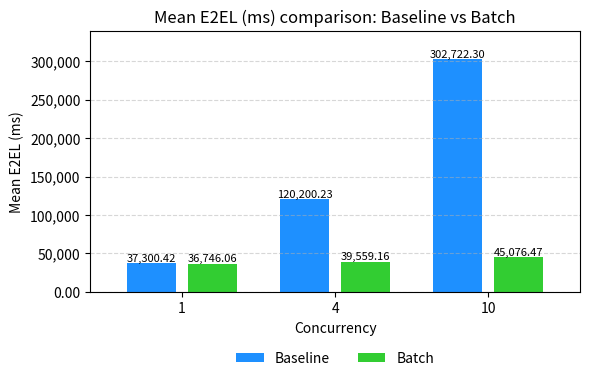
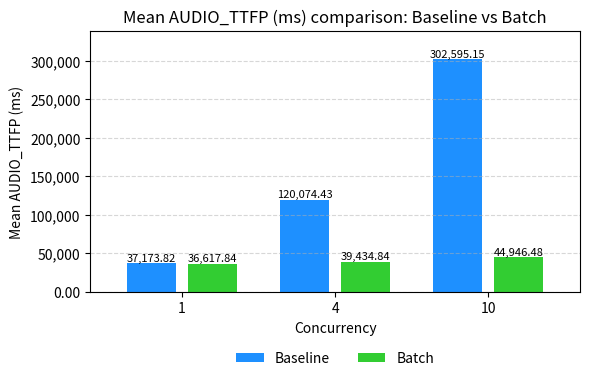
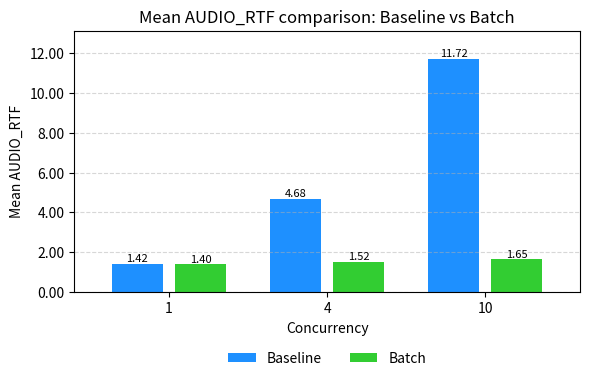
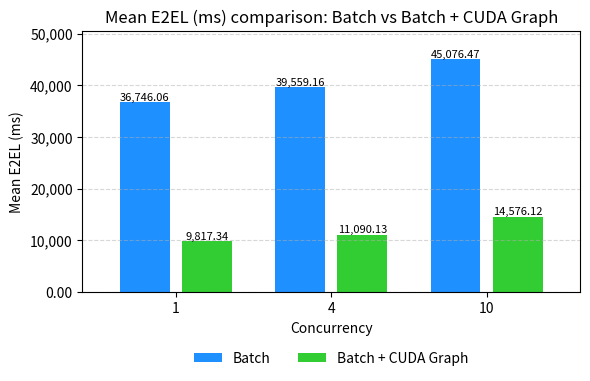
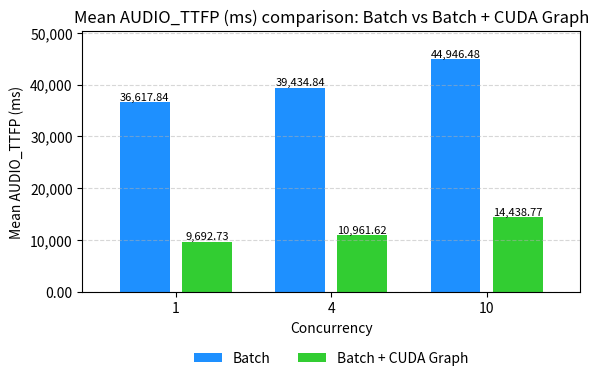
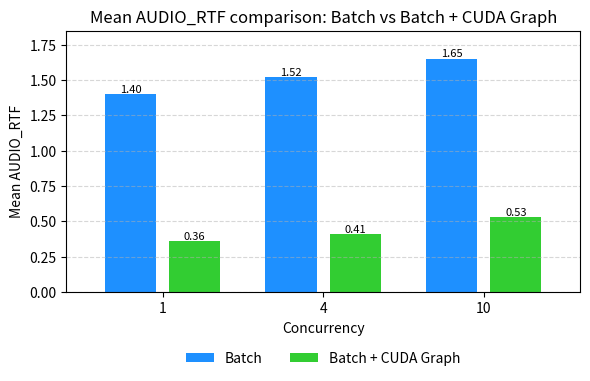
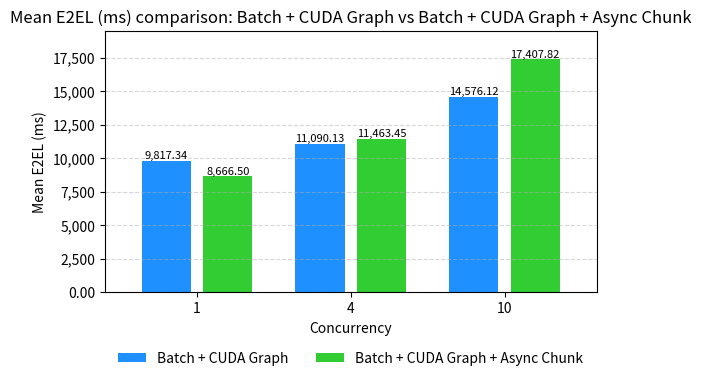
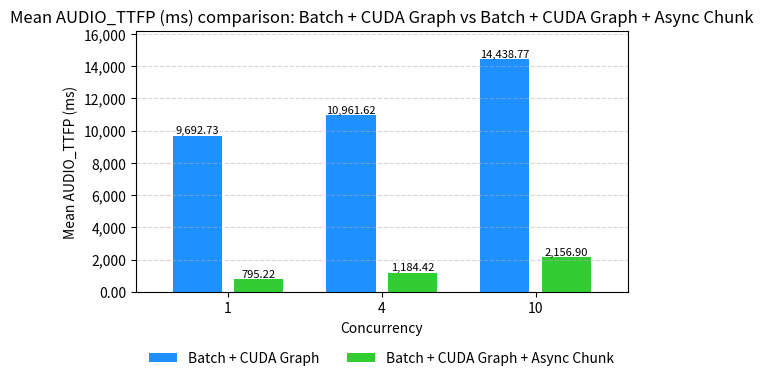
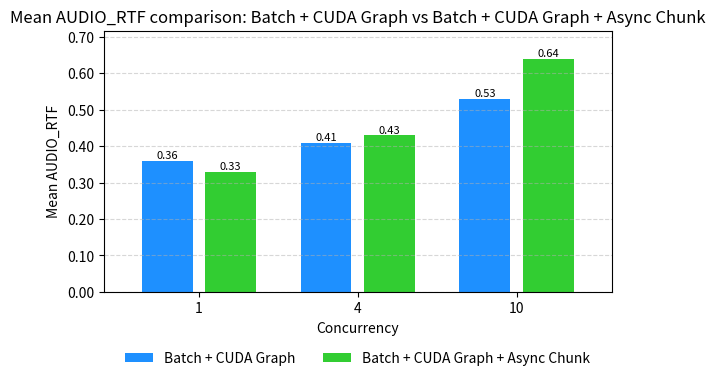

Python code for these plots, in order:
# -*- coding: utf-8 -*-
import matplotlib
matplotlib.use("Agg")

import matplotlib.pyplot as plt
import pandas as pd
import numpy as np
from matplotlib.ticker import FuncFormatter

# =======================
# 数据
# =======================
data = [
    ["Batch + CUDA Graph + Async Chunk",1,8666.5,795.22,0.33],
    ["Batch + CUDA Graph + Async Chunk",4,11463.45,1184.42,0.43],
    ["Batch + CUDA Graph + Async Chunk",10,17407.82,2156.9,0.64],

    ["Batch",1,36746.06,36617.84,1.4],
    ["Batch",4,39559.16,39434.84,1.52],
    ["Batch",10,45076.47,44946.48,1.65],

    ["Batch + CUDA Graph",1,9817.34,9692.73,0.36],
    ["Batch + CUDA Graph",4,11090.13,10961.62,0.41],
    ["Batch + CUDA Graph",10,14576.12,14438.77,0.53],

    ["Baseline",1,37300.42,37173.82,1.42],
    ["Baseline",4,120200.23,120074.43,4.68],
    ["Baseline",10,302722.3,302595.15,11.72],
]

df = pd.DataFrame(
    data,
    columns=[
        "stage",
        "concurrency",
        "Mean E2EL (ms)",
        "Mean AUDIO_TTFP (ms)",
        "Mean AUDIO_RTF"
    ]
)

# =======================
# 分组
# =======================
groups = [
    ("Baseline","Batch"),
    ("Batch","Batch + CUDA Graph"),
    ("Batch + CUDA Graph","Batch + CUDA Graph + Async Chunk")
]

metrics = [
    "Mean E2EL (ms)",
    "Mean AUDIO_TTFP (ms)",
    "Mean AUDIO_RTF"
]

colors = ["#1E90FF", "#32CD32"]  # 蓝色 & 绿色

# =======================
# Y轴格式化
# =======================
def y_formatter(x, pos):
    if x >= 1000:
        return f"{x:,.0f}"
    else:
        return f"{x:.2f}"

# =======================
# 绘图
# =======================
for g1, g2 in groups:
    for metric in metrics:

        plt.figure(figsize=(6,4))

        # 横坐标等间距
        x = np.arange(3)

        # 柱子宽度 & 间隙
        width = 0.32
        gap = 0.08              # 👈 控制蓝绿柱子之间间距
        offset = width/2 + gap/2

        vals1 = df[df["stage"]==g1][metric].values
        vals2 = df[df["stage"]==g2][metric].values

        bars1 = plt.bar(x - offset, vals1, width=width, color=colors[0])
        bars2 = plt.bar(x + offset, vals2, width=width, color=colors[1])

        # 自动调整Y轴上限
        max_val = max(max(vals1), max(vals2))
        plt.ylim(0, max_val * 1.12)

        # Y轴加逗号
        plt.gca().yaxis.set_major_formatter(FuncFormatter(y_formatter))

        # =======================
        # 添加柱顶数字
        # =======================
        for bar in bars1:
            height = bar.get_height()
            label = f"{height:,.2f}" if height >= 1000 else f"{height:.2f}"
            plt.text(
                bar.get_x() + bar.get_width()/2,
                height,
                label,
                ha="center",
                va="bottom",
                fontsize=8
            )

        for bar in bars2:
            height = bar.get_height()
            label = f"{height:,.2f}" if height >= 1000 else f"{height:.2f}"
            plt.text(
                bar.get_x() + bar.get_width()/2,
                height,
                label,
                ha="center",
                va="bottom",
                fontsize=8
            )

        # 坐标轴设置
        plt.xlabel("Concurrency")
        plt.ylabel(metric)
        plt.title(f"{metric} comparison: {g1} vs {g2}")

        plt.xticks(x, [1,4,10])
        plt.xlim(-0.6, 2.6)

        # 图例在下方
        plt.legend(
            [g1, g2],
            loc="upper center",
            bbox_to_anchor=(0.5, -0.18),
            ncol=2,
            frameon=False
        )

        plt.grid(axis="y", linestyle="--", alpha=0.5)

        plt.tight_layout()

        filename = f"{metric}_{g1.replace(' ','_')}_vs_{g2.replace(' ','_')}.png"
        plt.savefig(filename, dpi=300, bbox_inches="tight")
        plt.close()

        print(f"Saved {filename}")

print("All comparison plots saved.")
